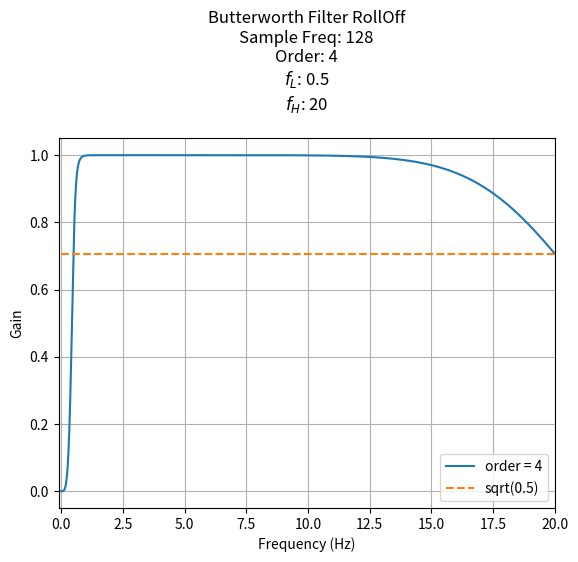

Write the Python code that produced this figure.
from scipy.signal import butter, lfilter

def butter_bandpass(lowcut, highcut, fs, order=5):
    return butter(order, [lowcut, highcut], fs=fs, btype='band')

def butter_bandpass_filter(data, lowcut, highcut, fs, order=5):
    b, a = butter_bandpass(lowcut, highcut, fs, order=order)
    y = lfilter(b, a, data)
    return y


if __name__ == "__main__":
    import numpy as np
    import matplotlib.pyplot as plt
    from scipy.signal import freqz

    # Sample rate and desired cutoff frequencies (in Hz).
    fs = 128
    lowcut = 0.5
    highcut = 20
    orderVal = 4

    # Plot the frequency response for a few different orders.
    plt.figure(1)
    plt.clf()
    for order in [orderVal]:
        b, a = butter_bandpass(lowcut, highcut, fs, order=order)
        w, h = freqz(b, a, fs=fs, worN=20000)
        plt.plot(w, abs(h), label="order = %d" % order)

    plt.plot([0, 0.5 * fs], [np.sqrt(0.5), np.sqrt(0.5)],
             '--', label='sqrt(0.5)')
    plt.xlim(-0.1,20)
    plt.title('Butterworth Filter RollOff\n'
              f'Sample Freq: {fs}\n'
              f'Order: {orderVal}\n'
              r'$f_{L}$: '+f'{lowcut}\n'
              r'$f_{H}$: '+f'{highcut}\n')
    plt.xlabel('Frequency (Hz)')
    plt.ylabel('Gain')
    plt.grid(True)
    plt.legend(loc='best')

    plt.show()